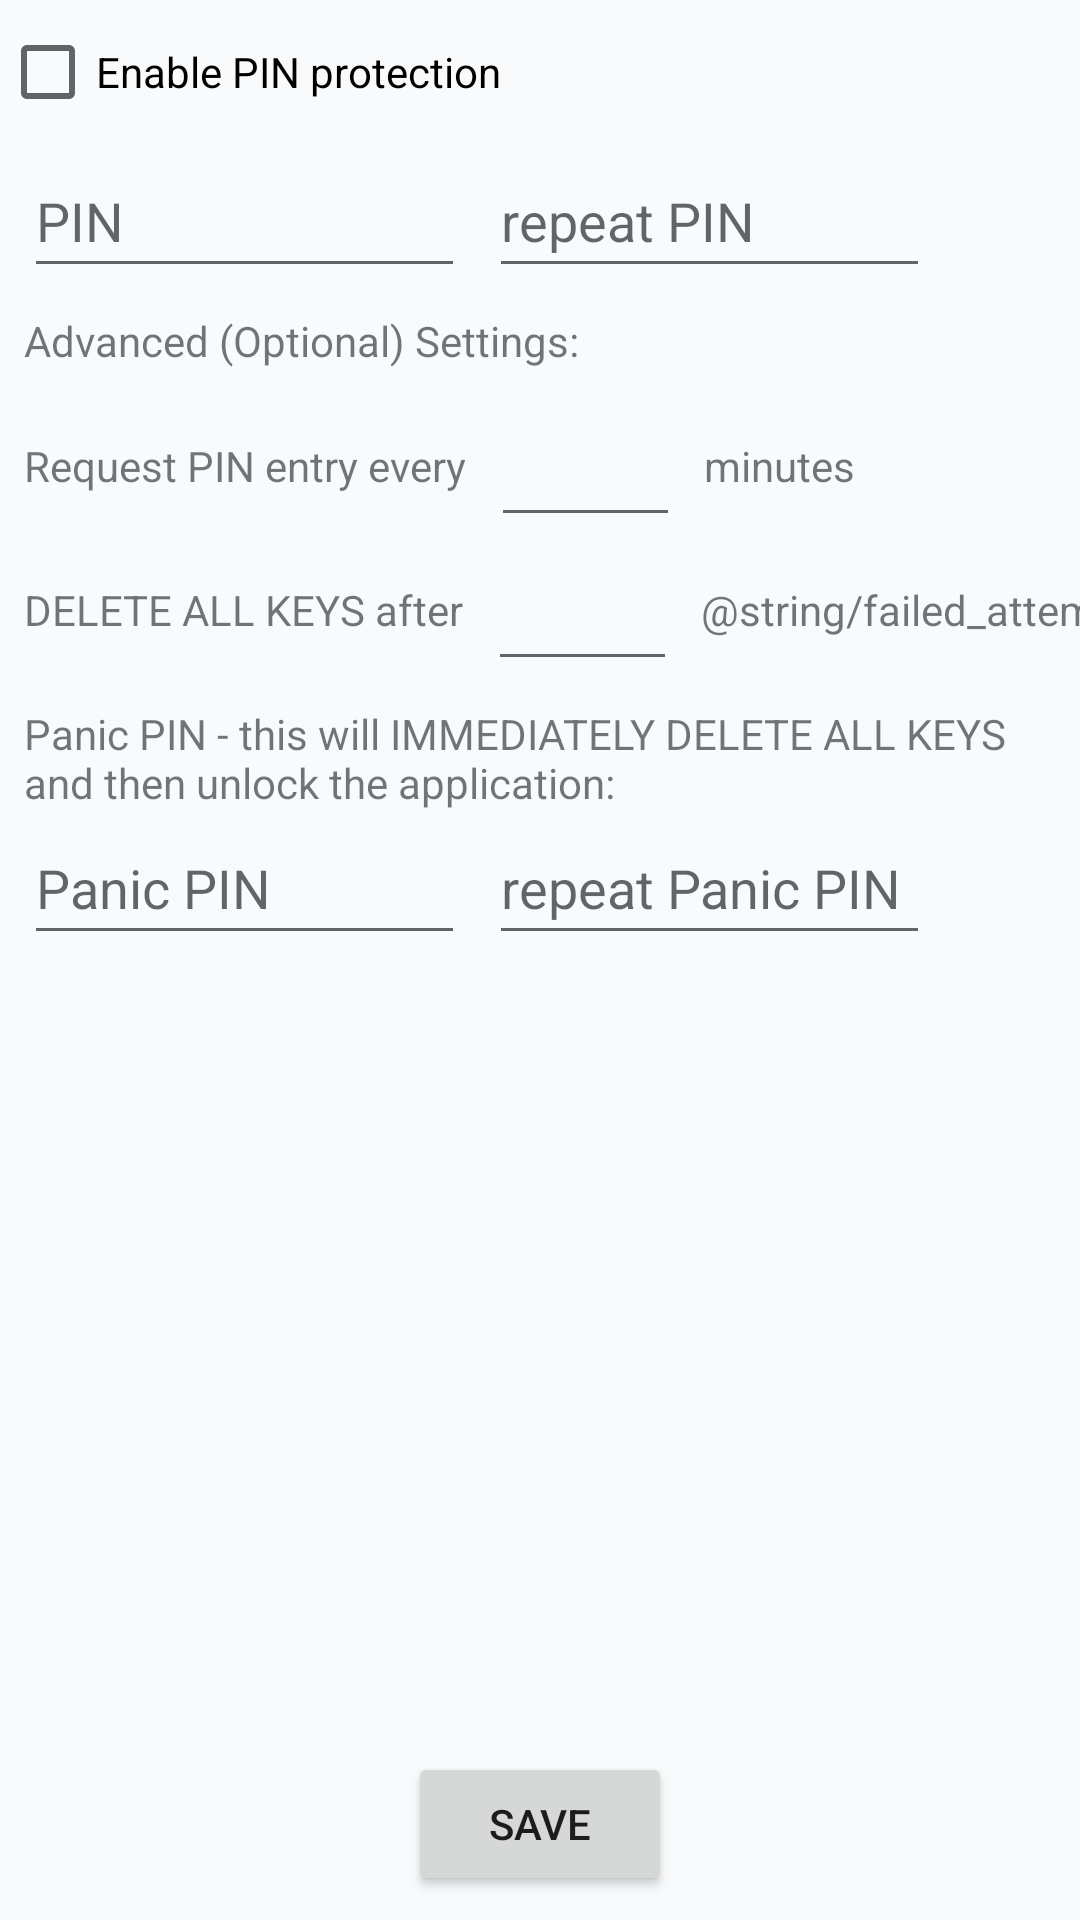

Write the Android layout XML for this screen, with the resource values it uses.
<!-- AndroidManifest.xml: application theme Theme.OneMoreSecret -->
<!-- res/layout/fragment_pin_setup.xml -->
<?xml version="1.0" encoding="utf-8"?>
<androidx.constraintlayout.widget.ConstraintLayout xmlns:android="http://schemas.android.com/apk/res/android"
    xmlns:app="http://schemas.android.com/apk/res-auto"
    xmlns:tools="http://schemas.android.com/tools"
    android:id="@+id/pinSetupLayout"
    android:layout_width="match_parent"
    android:layout_height="match_parent"
    tools:context=".PinSetupFragment">

    <EditText
        android:id="@+id/edit_text_panic_pin"
        android:layout_width="0dp"
        android:layout_height="wrap_content"
        android:layout_marginStart="8dp"
        android:ems="7"
        android:hint="@string/panic_pin"
        android:inputType="numberPassword"
        android:minHeight="48dp"
        app:layout_constraintStart_toStartOf="parent"
        app:layout_constraintTop_toBottomOf="@+id/textView11" />

    <CheckBox
        android:id="@+id/chkEnablePin"
        android:layout_width="wrap_content"
        android:layout_height="wrap_content"
        android:text="@string/enable_pin_protection"
        app:layout_constraintStart_toStartOf="parent"
        app:layout_constraintTop_toTopOf="parent" />

    <EditText
        android:id="@+id/editTextRepeatPin"
        android:layout_width="0dp"
        android:layout_height="wrap_content"
        android:layout_marginStart="8dp"
        android:ems="7"
        android:hint="@string/repeat_pin"
        android:inputType="numberPassword"
        android:minHeight="48dp"
        app:layout_constraintStart_toEndOf="@+id/editTextPin"
        app:layout_constraintTop_toBottomOf="@+id/chkEnablePin" />

    <EditText
        android:id="@+id/editTextRepeatPanicPin"
        android:layout_width="0dp"
        android:layout_height="wrap_content"
        android:layout_marginStart="8dp"
        android:ems="7"
        android:hint="@string/repeat_panic_pin"
        android:inputType="numberPassword"
        android:minHeight="48dp"
        app:layout_constraintStart_toEndOf="@+id/edit_text_panic_pin"
        app:layout_constraintTop_toBottomOf="@+id/textView11" />

    <EditText
        android:id="@+id/editTextPin"
        android:layout_width="0dp"
        android:layout_height="wrap_content"
        android:layout_marginStart="8dp"
        android:ems="7"
        android:hint="@string/pin"
        android:inputType="numberPassword"
        android:minHeight="48dp"
        app:layout_constraintStart_toStartOf="parent"
        app:layout_constraintTop_toBottomOf="@+id/chkEnablePin" />

    <TextView
        android:id="@+id/textView8"
        android:layout_width="wrap_content"
        android:layout_height="wrap_content"
        android:text="@string/request_pin_entry_every"
        app:layout_constraintBottom_toBottomOf="@+id/editTextRequestInterval"
        app:layout_constraintStart_toStartOf="@+id/textView9"
        app:layout_constraintTop_toTopOf="@+id/editTextRequestInterval" />

    <TextView
        android:id="@+id/textView10"
        android:layout_width="wrap_content"
        android:layout_height="wrap_content"
        android:layout_marginStart="8dp"
        android:text="@string/minutes"
        app:layout_constraintBottom_toBottomOf="@+id/editTextRequestInterval"
        app:layout_constraintStart_toEndOf="@+id/editTextRequestInterval"
        app:layout_constraintTop_toTopOf="@+id/editTextRequestInterval" />

    <EditText
        android:id="@+id/editTextRequestInterval"
        android:layout_width="wrap_content"
        android:layout_height="wrap_content"
        android:layout_marginStart="8dp"
        android:layout_marginTop="8dp"
        android:ems="3"
        android:inputType="number"
        android:minHeight="48dp"
        app:layout_constraintStart_toEndOf="@+id/textView8"
        app:layout_constraintTop_toBottomOf="@+id/textView9" />

    <EditText
        android:id="@+id/editTextFailedAttempts"
        android:layout_width="wrap_content"
        android:layout_height="wrap_content"
        android:layout_marginStart="8dp"
        android:ems="3"
        android:inputType="number"
        android:minHeight="48dp"
        app:layout_constraintStart_toEndOf="@+id/textView12"
        app:layout_constraintTop_toBottomOf="@+id/editTextRequestInterval" />

    <TextView
        android:id="@+id/textView12"
        android:layout_width="wrap_content"
        android:layout_height="wrap_content"
        android:text="@string/delete_all_keys"
        app:layout_constraintBottom_toBottomOf="@+id/editTextFailedAttempts"
        app:layout_constraintStart_toStartOf="@+id/textView8"
        app:layout_constraintTop_toTopOf="@+id/editTextFailedAttempts" />

    <TextView
        android:id="@+id/textView13"
        android:layout_width="wrap_content"
        android:layout_height="wrap_content"
        android:layout_marginStart="8dp"
        android:text="@string/failed_attempts"
        app:layout_constraintBottom_toBottomOf="@+id/editTextFailedAttempts"
        app:layout_constraintStart_toEndOf="@+id/editTextFailedAttempts"
        app:layout_constraintTop_toTopOf="@+id/editTextFailedAttempts" />

    <TextView
        android:id="@+id/textView9"
        android:layout_width="wrap_content"
        android:layout_height="wrap_content"
        android:layout_marginStart="8dp"
        android:layout_marginTop="8dp"
        android:text="@string/advanced_optional_settings"
        app:layout_constraintStart_toStartOf="parent"
        app:layout_constraintTop_toBottomOf="@+id/editTextRepeatPin" />

    <TextView
        android:id="@+id/textView11"
        android:layout_width="0dp"
        android:layout_height="wrap_content"
        android:layout_marginStart="8dp"
        android:layout_marginTop="8dp"
        android:layout_marginEnd="8dp"
        android:text="@string/panic_pin_descr"
        app:layout_constraintEnd_toEndOf="parent"
        app:layout_constraintStart_toStartOf="parent"
        app:layout_constraintTop_toBottomOf="@+id/editTextFailedAttempts" />

    <ImageView
        android:id="@+id/imgViewPinMatch"
        android:layout_width="wrap_content"
        android:layout_height="wrap_content"
        android:layout_marginStart="8dp"
        android:src="@drawable/baseline_cancel_24"
        app:layout_constraintBottom_toBottomOf="@+id/editTextRepeatPin"
        app:layout_constraintStart_toEndOf="@+id/editTextRepeatPin"
        app:layout_constraintTop_toTopOf="@+id/editTextRepeatPin" />

    <ImageView
        android:id="@+id/imgViewPanicMatch"
        android:layout_width="wrap_content"
        android:layout_height="wrap_content"
        android:layout_marginStart="8dp"
        android:src="@drawable/baseline_cancel_24"
        app:layout_constraintBottom_toBottomOf="@+id/editTextRepeatPanicPin"
        app:layout_constraintStart_toEndOf="@+id/editTextRepeatPanicPin"
        app:layout_constraintTop_toTopOf="@+id/editTextRepeatPanicPin" />

    <Button
        android:id="@+id/btnSavePinSettings"
        android:layout_width="wrap_content"
        android:layout_height="wrap_content"
        android:layout_marginBottom="8dp"
        android:text="@string/save"
        app:layout_constraintBottom_toBottomOf="parent"
        app:layout_constraintEnd_toEndOf="parent"
        app:layout_constraintStart_toStartOf="parent" />

</androidx.constraintlayout.widget.ConstraintLayout>
<!-- resources referenced by this layout -->
<resources>
  <string name="advanced_optional_settings">Advanced (Optional) Settings:</string>
  <string name="delete_all_keys">DELETE ALL KEYS after</string>
  <string name="enable_pin_protection">Enable PIN protection</string>
  <string name="minutes">minutes</string>
  <string name="panic_pin">Panic PIN</string>
  <string name="panic_pin_descr">Panic PIN - this will IMMEDIATELY DELETE ALL KEYS and then unlock the application:</string>
  <string name="pin">PIN</string>
  <string name="repeat_panic_pin">repeat Panic PIN</string>
  <string name="repeat_pin">repeat PIN</string>
  <string name="request_pin_entry_every">Request PIN entry every</string>
  <string name="save">Save</string>
  <style name="Theme.OneMoreSecret" parent="Theme.MaterialComponents.DayNight.DarkActionBar">
          
          <item name="colorPrimary">@color/primary_cyan_dark</item>
          <item name="colorPrimaryVariant">@color/primary_cyan</item>
          <item name="colorOnPrimary">@color/white</item>
          
          <item name="colorSecondary">@color/primary_cyan_dark</item>
          <item name="colorSecondaryVariant">@color/primary_cyan</item>
          <item name="colorOnSecondary">@color/white</item>
          
          
          <item name="android:colorBackground">@color/bg_light</item>
          <item name="colorSurface">@color/bg_card_light</item>
          <item name="colorOnBackground">@color/text_primary_light</item>
          <item name="colorOnSurface">@color/text_primary_light</item>
          
          
          <item name="android:statusBarColor">@color/bg_light</item>
          <item name="android:windowLightStatusBar">true</item>
          
      </style>
  <color name="primary_cyan_dark">#00838F</color>
  <color name="primary_cyan">#26C6DA</color>
  <color name="white">#FFFFFFFF</color>
  <color name="bg_light">#F8FAFC</color>
  <color name="bg_card_light">#FFFFFF</color>
  <color name="text_primary_light">#0F172A</color>
</resources>
